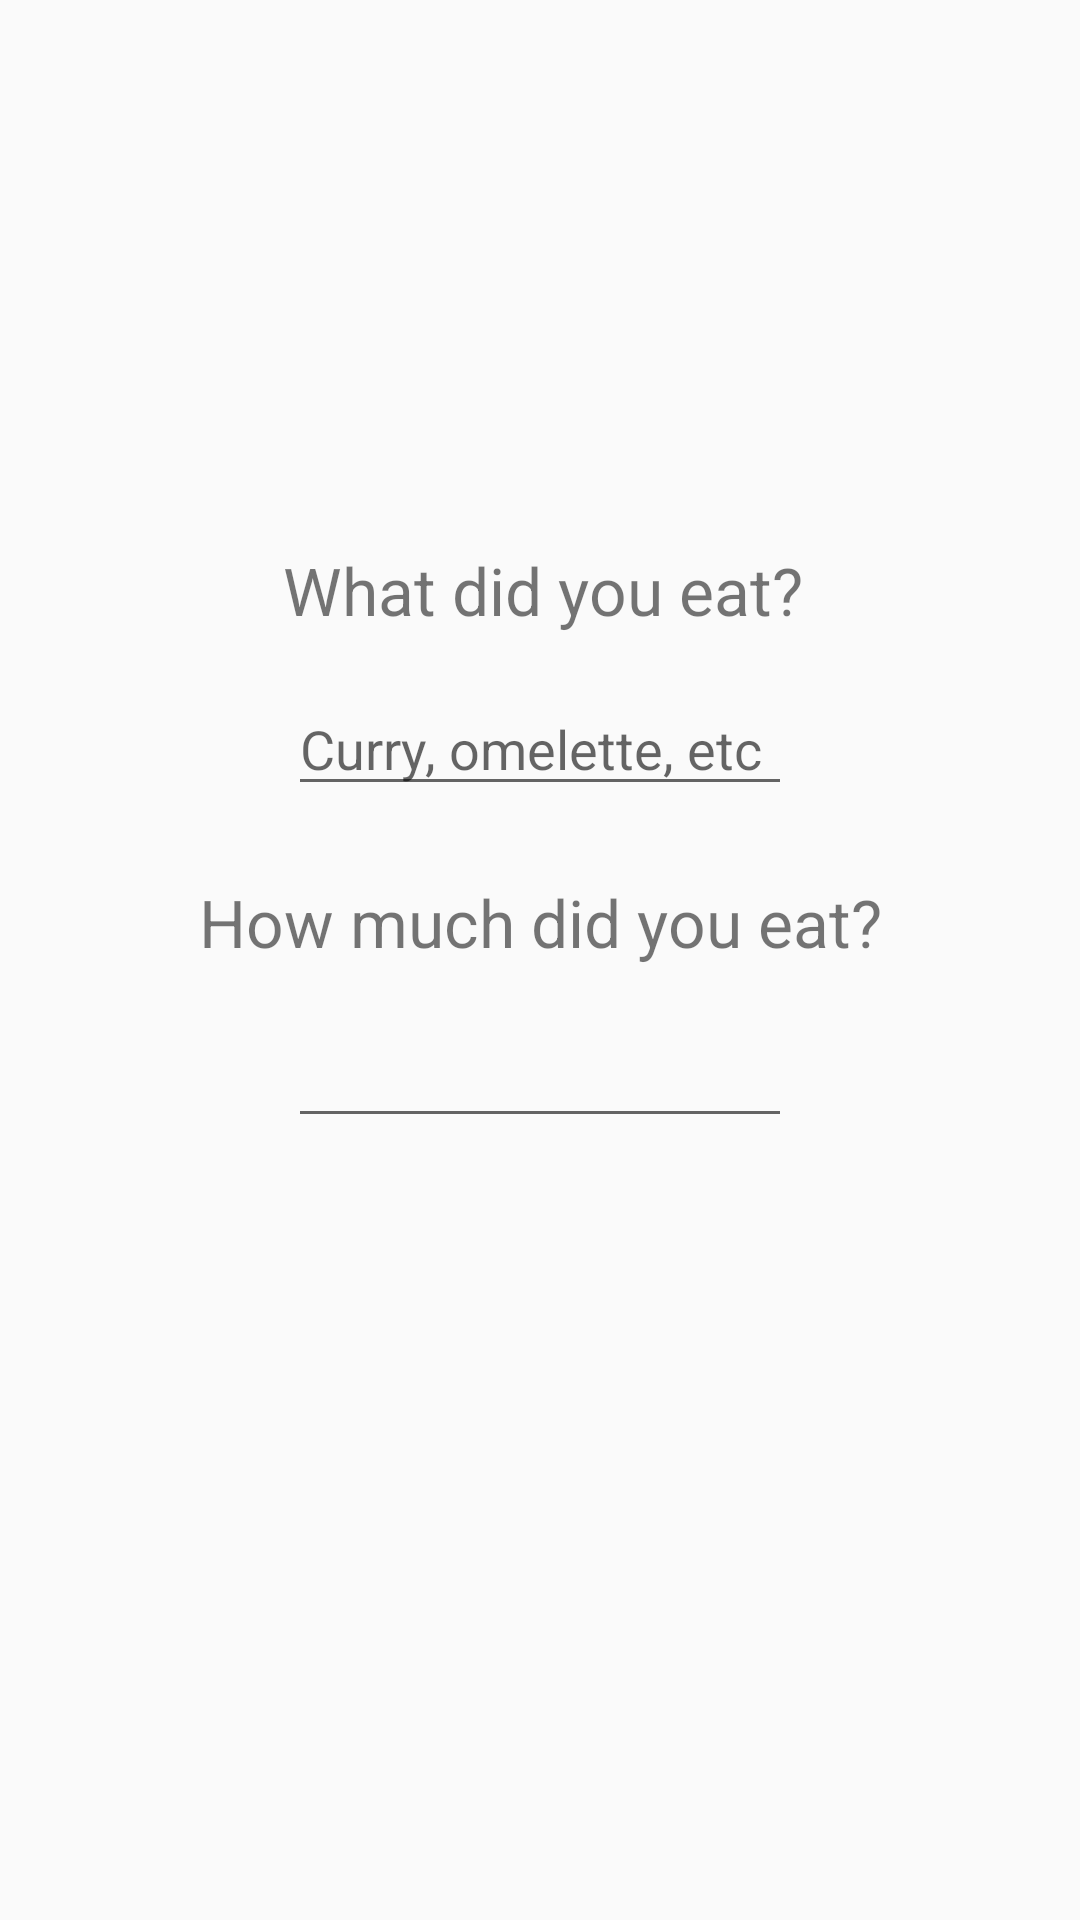

Reconstruct the res/layout file that produces this screen, plus the resources it refers to.
<!-- AndroidManifest.xml: application theme AppTheme -->
<!-- res/layout/activity_add_log.xml -->
<?xml version="1.0" encoding="utf-8"?>
<android.support.constraint.ConstraintLayout xmlns:android="http://schemas.android.com/apk/res/android"
    xmlns:app="http://schemas.android.com/apk/res-auto"
    xmlns:tools="http://schemas.android.com/tools"
    android:layout_width="match_parent"
    android:layout_height="match_parent"
    tools:context=".add_log.AddLogActivity">

    <TextView
        android:id="@+id/add_log_what_text_view"
        android:layout_width="wrap_content"
        android:layout_height="wrap_content"
        android:layout_marginStart="16dp"
        android:layout_marginTop="8dp"
        android:layout_marginEnd="16dp"
        android:text="@string/add_log_what_did_u_eat"
        android:textSize="22sp"
        app:layout_constraintEnd_toEndOf="parent"
        app:layout_constraintHorizontal_bias="0.507"
        app:layout_constraintStart_toStartOf="parent"
        app:layout_constraintTop_toBottomOf="@+id/select_unit_layout" />

    <ImageView
        android:id="@+id/icon_image_view"
        android:layout_width="155dp"
        android:layout_height="150dp"
        android:layout_marginStart="16dp"
        android:layout_marginTop="24dp"
        android:layout_marginEnd="16dp"
        app:layout_constraintEnd_toEndOf="parent"
        app:layout_constraintStart_toStartOf="parent"
        app:layout_constraintTop_toTopOf="parent"
        tools:srcCompat="@drawable/ic_buttery_round" />

    <EditText
        android:id="@+id/add_log_what_edit_text"
        android:layout_width="wrap_content"
        android:layout_height="wrap_content"
        android:layout_marginStart="16dp"
        android:layout_marginTop="16dp"
        android:layout_marginEnd="16dp"
        android:minEms="8"
        android:hint="@string/add_log_meal_hint"
        android:inputType="textMultiLine"
        android:singleLine="false"
        app:layout_constraintEnd_toEndOf="parent"
        app:layout_constraintStart_toStartOf="parent"
        app:layout_constraintTop_toBottomOf="@+id/add_log_what_text_view" />

    <TextView
        android:id="@+id/add_log_how_text_view"
        android:layout_width="wrap_content"
        android:layout_height="wrap_content"
        android:layout_marginStart="16dp"
        android:layout_marginTop="24dp"
        android:layout_marginEnd="16dp"
        android:textSize="22sp"
        app:layout_constraintEnd_toEndOf="parent"
        app:layout_constraintStart_toStartOf="parent"
        app:layout_constraintTop_toBottomOf="@+id/add_log_what_edit_text"
        android:text="@string/add_log_how_much_did_u_eat" />

    <EditText
        android:id="@+id/add_log_how_edit_text"
        android:layout_width="wrap_content"
        android:layout_height="wrap_content"
        android:layout_marginStart="16dp"
        android:layout_marginTop="16dp"
        android:layout_marginEnd="16dp"
        android:inputType="numberDecimal"
        android:minEms="8"
        android:singleLine="true"
        app:layout_constraintEnd_toEndOf="parent"
        app:layout_constraintStart_toStartOf="parent"
        app:layout_constraintTop_toBottomOf="@+id/add_log_how_text_view" />

    <LinearLayout
        android:id="@+id/select_unit_layout"
        android:layout_width="wrap_content"
        android:layout_height="wrap_content"
        android:layout_marginStart="8dp"
        android:layout_marginTop="8dp"
        android:layout_marginEnd="8dp"
        android:gravity="center"
        android:orientation="vertical"
        android:padding="10dp"
        android:visibility="gone"
        app:layout_constraintEnd_toEndOf="parent"
        app:layout_constraintStart_toStartOf="parent"
        app:layout_constraintTop_toBottomOf="@+id/icon_image_view">

        <TextView
            android:layout_width="wrap_content"
            android:layout_height="wrap_content"
            android:layout_gravity="center_horizontal"
            android:text="@string/str_select_unit"
            android:textSize="22sp" />

        <RadioGroup
            android:id="@+id/weight_unit_radio_group"
            android:layout_width="wrap_content"
            android:layout_height="wrap_content"
            android:gravity="center_horizontal"
            android:orientation="horizontal">

            <RadioButton
                android:id="@+id/kg_radio_button"
                android:layout_width="wrap_content"
                android:layout_height="wrap_content"
                android:checked="true"
                android:text="@string/str_kilograms_kg" />

            <RadioButton
                android:id="@+id/lb_radio_button"
                android:layout_width="wrap_content"
                android:layout_height="wrap_content"
                android:layout_marginStart="5dp"
                android:text="@string/str_pounds_lbs" />
        </RadioGroup>
    </LinearLayout>

</android.support.constraint.ConstraintLayout>
<!-- resources referenced by this layout -->
<resources>
  <!-- drawable ic_buttery_round: png bitmap (drawable-hdpi, 5136 bytes) -->
  <string name="add_log_how_much_did_u_eat">How much did you eat?</string>
  <string name="add_log_meal_hint">Curry, omelette, etc</string>
  <string name="add_log_what_did_u_eat">What did you eat?</string>
  <string name="str_kilograms_kg">Kilograms (kgs)</string>
  <string name="str_pounds_lbs">Pounds (lbs)</string>
  <string name="str_select_unit">Select unit</string>
  <style name="AppTheme" parent="Theme.AppCompat.Light.DarkActionBar">
          
          <item name="colorPrimary">@color/colorPrimary</item>
          <item name="colorPrimaryDark">@color/colorPrimaryDark</item>
          <item name="colorAccent">@color/colorAccent</item>
      </style>
  <color name="colorPrimary">#ff8a65</color>
  <color name="colorPrimaryDark">#c75b39</color>
  <color name="colorAccent">#42BEA8</color>
</resources>
